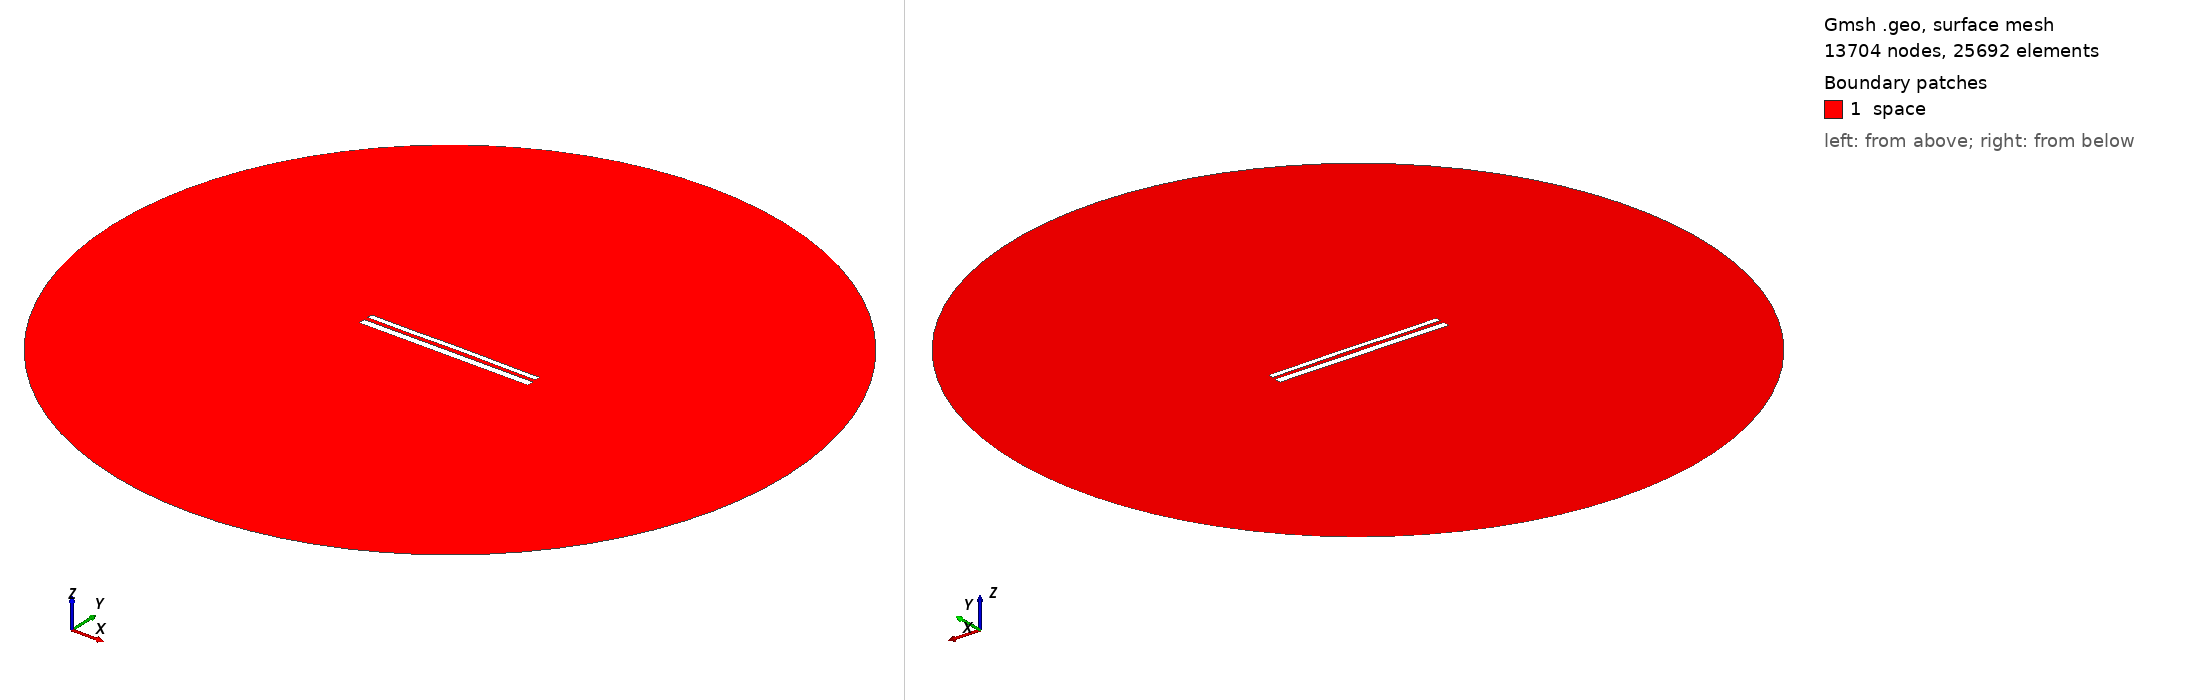

Gmsh geometry script, surface-meshed: 13704 nodes, 25692 surface elements. Boundary patches (legend numbers): 1 space. Left view from above one corner, right view from below the opposite corner. Legend entries are the model's physical surfaces. The drawing asked Gmsh for element sizes between 1% and 20% of the model's largest extent; the script's own settings can give other sizes.

=== 11457.geo (drawn) ===
//---------------------------------------
// Geometry kernel
//---------------------------------------

SetFactory("OpenCASCADE");



//---------------------------------------
// Parameters of the geometry
//---------------------------------------

// Overetch of the upper plate
overetch = 0.375;

// Distance between the plates
distance = 2.25;

// Discretization over the x axis (for the deformation)
nx = 50; 

// Length of the plate
L = 100 - overetch; 

// Number of modes
n = 4; 

// 1st mode coefficient
coeff(1) = -0.075;
beta(1) = 0.596864 * 3.1415926535 / L;

// 2nd mode coefficient
coeff(2) = 0.07499999999999998;
beta(2) = 1.49418 * 3.1415926535 / L;

// 3rd mode coefficient
coeff(3) = -0.075;
beta(3) = 2.50025 * 3.1415926535 / L;

// 4th mode coefficient
coeff(4) = -0.075;
beta(4) = 3.49999 * 3.1415926535 / L;



//---------------------------------------
// Upper plate (deformed rectangle)
//---------------------------------------

// Coordiantes of the upper plate
xmin = -50;
xmax = 50 - overetch;

// Height of the upper plate
yheight = 4 - 2 * overetch;

// Indexes of the points
UpperID[] = {};
LowerID[] = {};
LeftID[] = {};
RightID[] = {};

// Point index
p = 1;

// Horizontal edges
For i In {1:nx}
    x = xmin + (i-1)*(xmax - xmin)/(nx-1);

    y_bottom = distance / 2 + overetch;
    For j In {1:n}
        C = (Cosh(beta(j)*L) + Cos(beta(j)*L)) / (Sinh(beta(j)*L) + Sin(beta(j)*L));
        y_bottom  = y_bottom + coeff(j) * (Cosh(beta(j)*(x+50)) - Cos(beta(j)*(x+50)) - C * (Sinh(beta(j)*(x+50)) - Sin(beta(j)*(x+50))));
    EndFor

    y_top = y_bottom + yheight;

    Point(p) = {x, y_top, 0, 1.0};
    UpperID[i] = p;
    p = p + 1;

    Point(p) = {x, y_bottom, 0, 1.0};
    LowerID[i] = p;
    p = p + 1;
EndFor

// Create point lists
UpperPts[] = {}; LowerPts[] = {};
For i In {1:nx}
  UpperPts[] += {UpperID[i]};
  LowerPts[] += {LowerID[i]};
EndFor

// Build splines
Spline(1) = {UpperPts[]};
Spline(2) = {LowerPts[]};
Line(3) = {LowerPts[nx-1], UpperPts[nx-1]};
Line(4) = {LowerPts[0], UpperPts[0]};

// Build the plane surface
Curve Loop(1) = {2, 3, -1, -4};
Plane Surface(1) = {1};



//---------------------------------------
// Lower plate (rectangle)
//---------------------------------------

// Vertices
Point(1001) = {-50, -1, 0, 1.0};
Point(1002) = { 50, -1, 0, 1.0};
Point(1003) = { 50,  -5, 0, 1.0};
Point(1004) = {-50,  -5, 0, 1.0};

// Edges
Line(5) = {1001, 1002};
Line(6) = {1002, 1003};
Line(7) = {1003, 1004};
Line(8) = {1004, 1001};

// Plane surface
Line Loop(2) = {5, 6, 7, 8};
Plane Surface(2) = {2}; 



//---------------------------------------
// Outer (fictious) boundary
//---------------------------------------

// Points
Point(1005) = {0, 0, 0};       // Center
Point(1006) = {200, 0, 0};     // Start point
Point(1007) = {0, 200, 0};     // 90 degrees
Point(1008) = {-200, 0, 0};    // 180 degrees
Point(1009) = {0, -200, 0};    // 270 degrees

// Circle arcs (each needs start, center, end)
Circle(9) = {1006, 1005, 1007};
Circle(10) = {1007, 1005, 1008};
Circle(11) = {1008, 1005, 1009};
Circle(12) = {1009, 1005, 1006};

// Plane surface for the entire domain
Curve Loop(3) = {9, 10, 11, 12};
Surface(3) = {3};

// Subtract the plates from the whole domain to obtain the actual domain where we want to solve the equations
BooleanDifference{ Surface{3}; Delete; }{ Surface{1}; Surface{2}; Delete; }




//---------------------------------------
// Transfinite Lines/Curves
//---------------------------------------

// Set the number of points on the boundaries
r = 7;

// Plates
Transfinite Curve {1, 2} = 50*r Using Progression 1;
Transfinite Curve {3, 4} = 2*r Using Progression 1;
Transfinite Line {5, 7} = 50*r Using Progression 1;
Transfinite Line {6, 8} = 2*r Using Progression 1;

// Outer boundary
Transfinite Line {9, 10, 11, 12} = 20 Using Progression 1;



//---------------------------------------
// Physical groups
//---------------------------------------                

// Physical curves (boundaries)
Physical Line("force_segment", 10) = {2};
Physical Line("upper_plate", 11) = {1, 3, 4};
Physical Line("lower_plate", 12) = {5, 6, 7, 8};
Physical Line("boundary", 20) = {9, 10, 11, 12};

// Physical Surfaces
Physical Surface("space", 30) = {3};



//---------------------------------------
// 6. Generate the Mesh
//---------------------------------------

// 2D mesh generation
Mesh 2;
